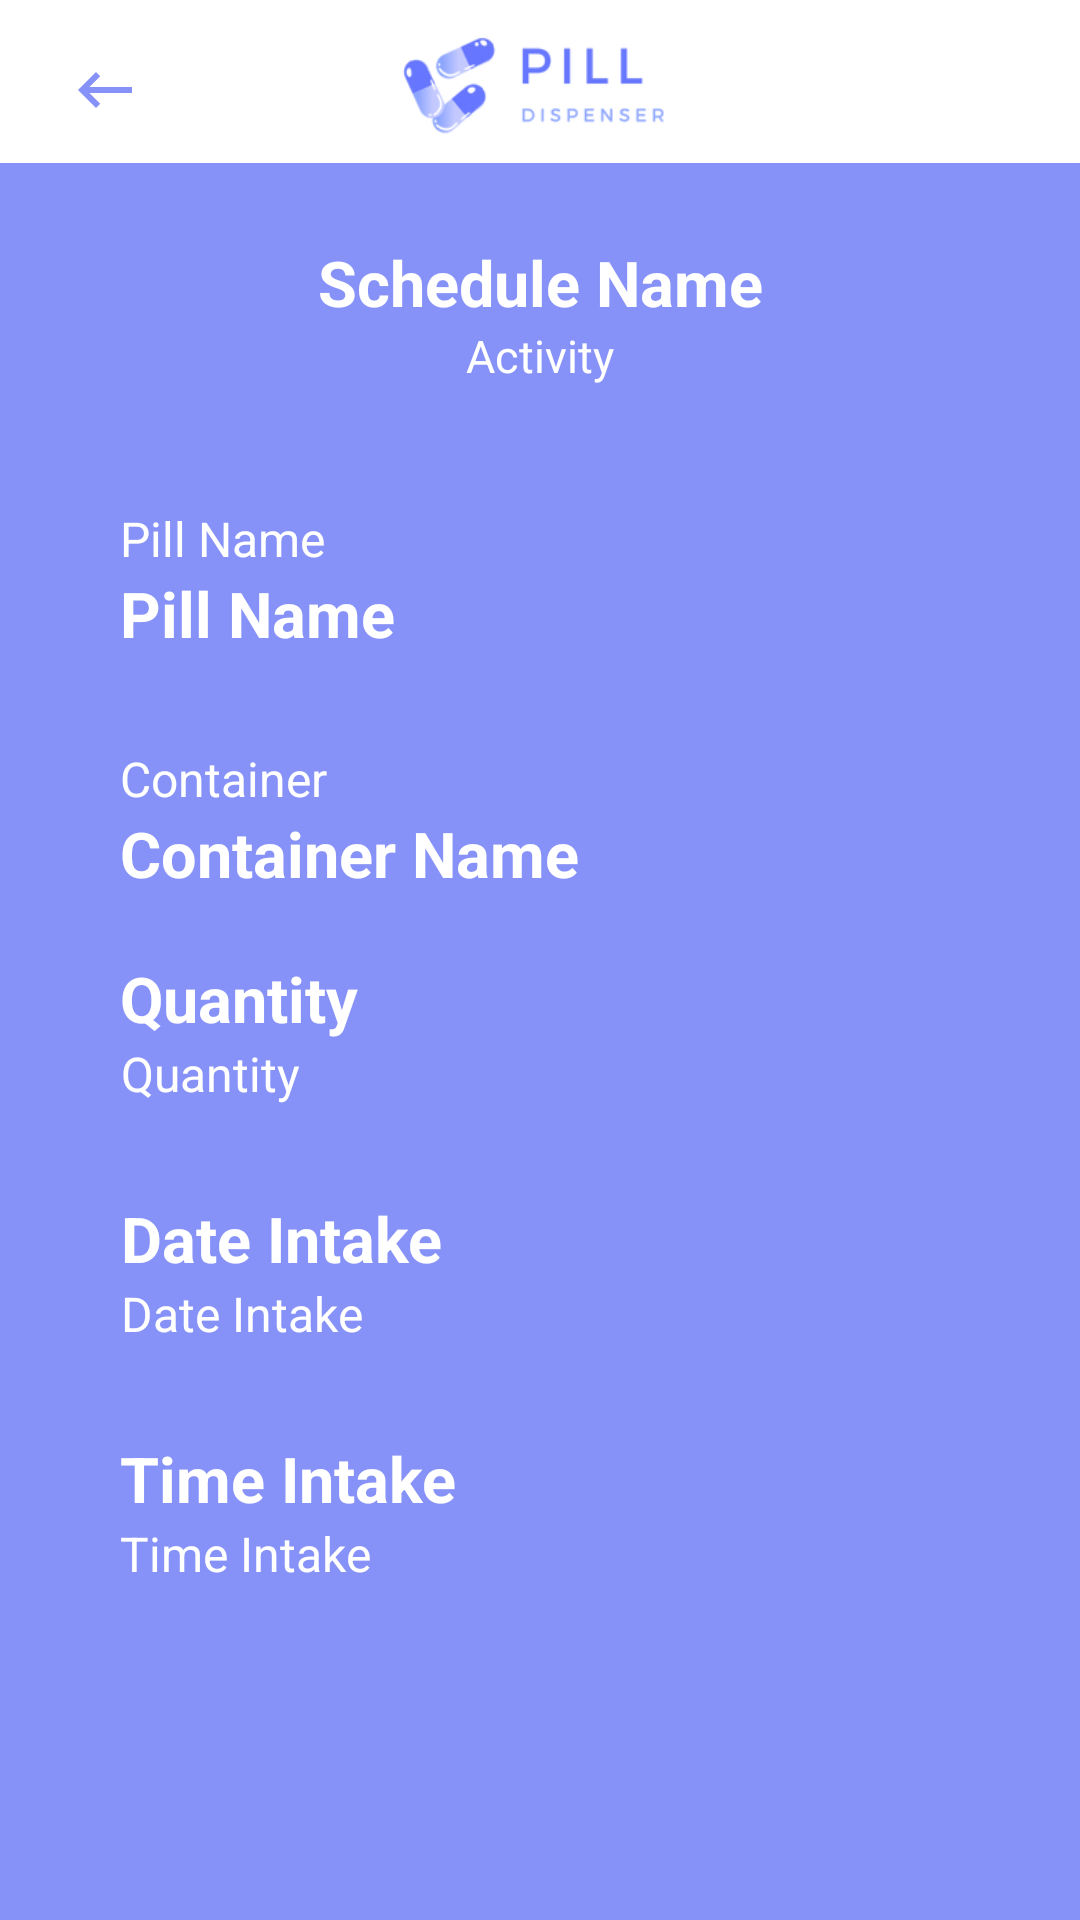

Layout XML and referenced resources for this Android screen:
<!-- AndroidManifest.xml: application theme Theme.BottomNavigation -->
<!-- res/layout/activity_history_summary.xml -->
<?xml version="1.0" encoding="utf-8"?>
<FrameLayout xmlns:android="http://schemas.android.com/apk/res/android"
    xmlns:tools="http://schemas.android.com/tools"
    android:layout_width="match_parent"
    android:layout_height="match_parent"
    xmlns:app="http://schemas.android.com/apk/res-auto"
    android:background="@color/lavender"
    tools:context=".History_Summary">


    <ImageView
        android:id="@+id/imageView6"
        android:layout_width="wrap_content"
        android:layout_height="wrap_content"
        android:layout_marginTop="-150dp"
        app:srcCompat="@drawable/top_bg" />


    <RelativeLayout
        android:layout_width="match_parent"
        android:layout_height="wrap_content"
        android:layout_marginBottom="20dp">


        <ImageButton
            android:id="@+id/back_btn"
            android:layout_width="70dp"
            android:layout_height="60dp"
            android:foregroundGravity="left"
            android:layout_marginTop="0dp"
            android:src="@drawable/backbutton_bluebg"
            android:background="?attr/selectableItemBackgroundBorderless"/>


        <ImageView
            android:layout_width="150dp"
            android:layout_height="80dp"
            android:id="@+id/app_icon"
            android:layout_centerHorizontal="true"
            android:layout_marginTop="-12dp"
            android:src="@drawable/medlogo_mod"
            android:background="?attr/selectableItemBackgroundBorderless"/>

        <ImageButton
            android:id="@+id/info_btn"
            android:layout_width="70dp"
            android:layout_height="60dp"
            android:foregroundGravity="right"
            android:layout_marginTop="0dp"
            android:src="@drawable/info_icon_lavander"
            android:background="?attr/selectableItemBackgroundBorderless"
            android:layout_alignParentRight="true"/>


    </RelativeLayout>

    <ScrollView
        android:layout_width="match_parent"
        android:layout_height="wrap_content">

        <LinearLayout
            android:layout_width="match_parent"
            android:layout_height="wrap_content"
            android:orientation="vertical"
            android:layout_marginTop="80dp">



            <TextView
                android:id="@+id/sched_name"
                android:layout_width="match_parent"
                android:layout_height="wrap_content"
                android:layout_gravity="start"
                android:text="Schedule Name"
                android:layout_marginBottom="0dp"
                android:gravity="center"
                android:textColor="#FFFFFF"
                android:textSize="21sp"
                android:textStyle="bold"/>

            <TextView
                android:id="@+id/activity_label"
                android:layout_width="match_parent"
                android:layout_height="wrap_content"
                android:layout_gravity="start"
                android:text="Activity"
                android:gravity="center"
                android:textColor="#FFFFFF"
                android:textSize="15sp"/>

            <LinearLayout
                android:layout_width="wrap_content"
                android:layout_height="wrap_content"
                android:orientation="vertical"
                android:layout_marginTop="40dp"
                android:layout_marginLeft="40dp">
                <TextView
                    android:layout_width="wrap_content"
                    android:layout_height="wrap_content"
                    android:layout_gravity="start"
                    android:text="Pill Name"
                    android:gravity="center"
                    android:textColor="#FFFFFF"
                    android:textSize="16sp" />

                <TextView
                    android:id="@+id/pill_name_tv"
                    android:layout_width="wrap_content"
                    android:layout_height="wrap_content"
                    android:layout_gravity="start"
                    android:text="Pill Name"
                    android:gravity="center"
                    android:textColor="#FFFFFF"
                    android:textSize="21sp"
                    android:textStyle="bold"
                    android:background="@null"/>

                <TextView
                    android:layout_width="wrap_content"
                    android:layout_height="wrap_content"
                    android:layout_gravity="start"
                    android:text="Container"
                    android:layout_marginTop="30dp"
                    android:gravity="center"
                    android:textColor="#FFFFFF"
                    android:textSize="16sp" />

                <TextView
                    android:id="@+id/container_tv"
                    android:layout_width="wrap_content"
                    android:layout_height="wrap_content"
                    android:layout_gravity="start"
                    android:text="Container Name"
                    android:gravity="center"
                    android:textColor="#FFFFFF"
                    android:textSize="21sp"
                    android:textStyle="bold"
                    android:background="@null"/>

                <TextView
                    android:layout_width="wrap_content"
                    android:layout_height="wrap_content"
                    android:layout_gravity="start"
                    android:text="Quantity"
                    android:gravity="center"
                    android:layout_marginTop="20dp"
                    android:textColor="#FFFFFF"
                    android:textSize="21sp"
                    android:textStyle="bold"/>



                <TextView
                    android:id="@+id/quantity_tv"
                    android:layout_width="wrap_content"
                    android:layout_height="wrap_content"
                    android:layout_gravity="start"
                    android:text="Quantity"
                    android:gravity="center"
                    android:textColor="#FFFFFF"
                    android:inputType="number"
                    android:textSize="16sp"
                    android:background="@null" />


                <TextView
                    android:layout_width="wrap_content"
                    android:layout_height="wrap_content"
                    android:layout_gravity="start"
                    android:text="Date Intake"
                    android:gravity="center"
                    android:textColor="#FFFFFF"
                    android:textSize="21sp"
                    android:layout_marginTop="30dp"
                    android:textStyle="bold"/>



                <TextView
                    android:id="@+id/date_intake_tv"
                    android:layout_width="wrap_content"
                    android:layout_height="wrap_content"
                    android:layout_gravity="start"
                    android:text="Date Intake"
                    android:gravity="center"
                    android:textColor="#FFFFFF"
                    android:textSize="16sp"
                    android:background="@null" />


                <TextView
                    android:layout_width="wrap_content"
                    android:layout_height="wrap_content"
                    android:layout_gravity="start"
                    android:text="Time Intake"
                    android:gravity="center"
                    android:textColor="#FFFFFF"
                    android:textSize="21sp"
                    android:textStyle="bold"
                    android:layout_marginTop="30dp"/>


                <TextView
                    android:id="@+id/time_intake_tv"
                    android:layout_width="wrap_content"
                    android:layout_height="wrap_content"
                    android:layout_gravity="start"
                    android:text="Time Intake"
                    android:gravity="center"
                    android:textColor="#FFFFFF"
                    android:textSize="16sp"
                    android:background="@null" />



            </LinearLayout>


            <LinearLayout
                android:layout_width="match_parent"
                android:layout_height="match_parent"
                android:padding="16dp"
                android:layout_marginTop="20dp"/>


        </LinearLayout>

    </ScrollView>

</FrameLayout>
<!-- resources referenced by this layout -->
<resources>
  <color name="lavender">#8692f7</color>
  <!-- drawable backbutton_bluebg (drawable) -->
  <vector android:autoMirrored="true" android:height="24dp"
      android:tint="@color/lavender" android:viewportHeight="24"
      android:viewportWidth="24" android:width="24dp" xmlns:android="http://schemas.android.com/apk/res/android">
      <path android:fillColor="@android:color/white" android:pathData="M21,11H6.83l3.58,-3.59L9,6l-6,6 6,6 1.41,-1.41L6.83,13H21z"/>
  </vector>
  <!-- drawable medlogo_mod: png bitmap (drawable, 15024 bytes) -->
  <!-- drawable top_bg (drawable) -->
  <shape xmlns:android="http://schemas.android.com/apk/res/android"
      android:shape="rectangle">
      <solid android:color="#FFFFFF" /> 
      <corners android:radius="0dp"
          android:color="#000000"/> 
      <size
          android:width="1000dp" android:height="300dp"/>
  </shape>
  <style name="Theme.BottomNavigation" parent="Theme.MaterialComponents.DayNight.NoActionBar">
          
          <item name="colorPrimary">@color/lavender</item>
          <item name="colorPrimaryVariant">@color/lavender</item>
          <item name="colorOnPrimary">@color/white</item>
          
          <item name="colorSecondary">@color/teal_200</item>
          <item name="colorSecondaryVariant">@color/teal_700</item>
          <item name="colorOnSecondary">@color/black</item>
          
          <item name="android:statusBarColor">?attr/colorPrimaryVariant</item>
          
      </style>
  <color name="white">#FFFFFFFF</color>
  <color name="teal_200">#FF03DAC5</color>
  <color name="teal_700">#FF018786</color>
  <color name="black">#FF000000</color>
</resources>
